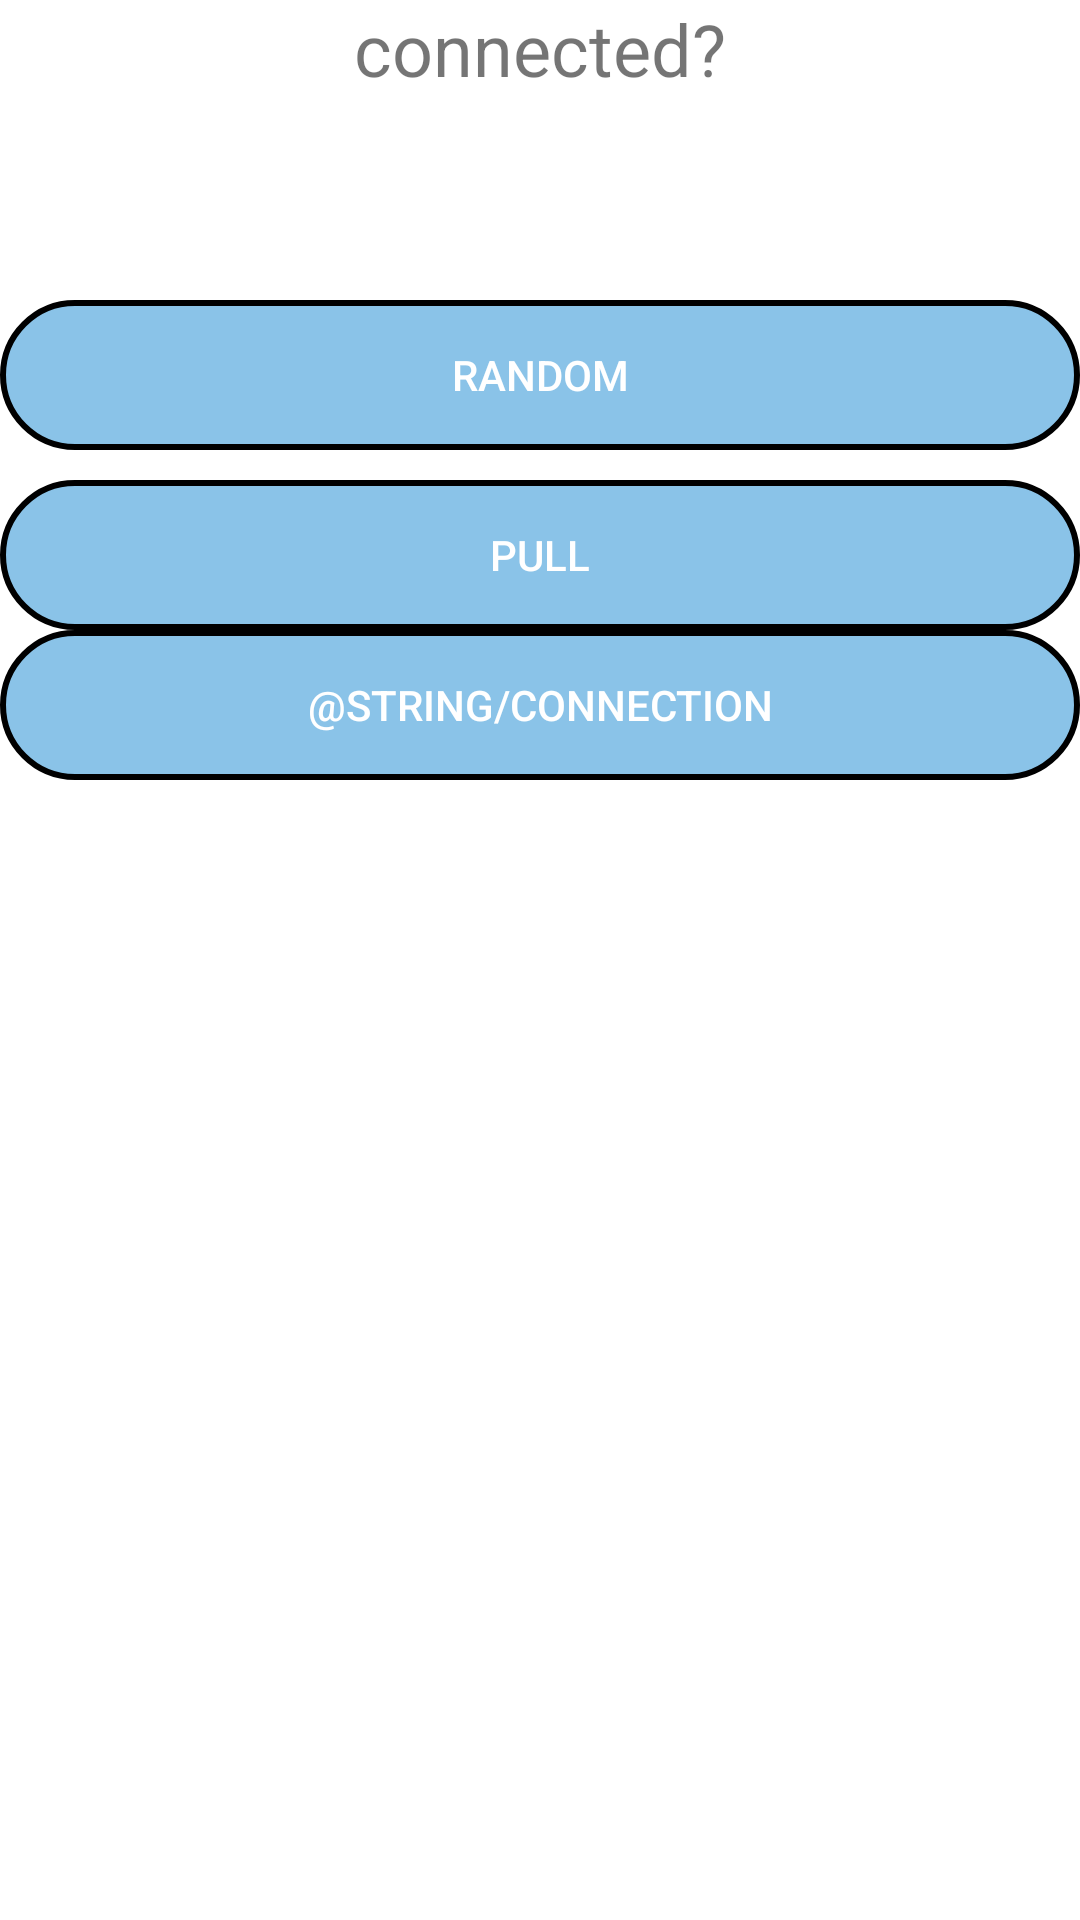

Layout XML and referenced resources for this Android screen:
<!-- AndroidManifest.xml: application theme Theme.RoboVision -->
<!-- res/layout/activity_fire_connect.xml -->
<?xml version="1.0" encoding="utf-8"?>
<androidx.constraintlayout.widget.ConstraintLayout xmlns:android="http://schemas.android.com/apk/res/android"
    xmlns:app="http://schemas.android.com/apk/res-auto"
    xmlns:tools="http://schemas.android.com/tools"
    android:layout_width="match_parent"
    android:layout_height="match_parent"
    tools:context=".firebaseConnection">

    <TextView
        android:id="@+id/title"
        android:layout_width="wrap_content"
        android:layout_height="wrap_content"
        android:text="connected?"
        android:textSize="24sp"
        android:layout_marginBottom="30dp"
        app:layout_constraintStart_toStartOf="parent"
        app:layout_constraintEnd_toEndOf="parent"
        app:layout_constraintTop_toTopOf="parent"/>

    <ScrollView
        android:layout_width="match_parent"
        android:layout_height="match_parent"
        android:layout_marginTop="100dp">

        <LinearLayout
            android:layout_width="match_parent"
            android:layout_height="wrap_content"
            android:orientation="vertical" >

            <Button
                android:id="@+id/rand_btn"
                android:layout_width="match_parent"
                android:layout_height="wrap_content"
                android:layout_marginBottom="10dp"
                android:background="@drawable/buttons"
                android:text="random"
                android:textColor="@android:color/white" />

            <Button
                android:id="@+id/pull_btn"
                android:layout_width="match_parent"
                android:layout_height="wrap_content"
                android:background="@drawable/buttons"
                android:text="pull"
                android:textColor="@android:color/white" />
            <Button
                android:id="@+id/connect_btn"
                android:layout_width="match_parent"
                android:layout_height="wrap_content"
                android:background="@drawable/buttons"
                android:text="@string/connection"
                android:textColor="@android:color/white" />
        </LinearLayout>
    </ScrollView>

</androidx.constraintlayout.widget.ConstraintLayout>
<!-- resources referenced by this layout -->
<resources>
  <!-- drawable buttons (drawable) -->
  <?xml version="1.0" encoding="utf-8"?>
      <shape xmlns:android="http://schemas.android.com/apk/res/android" android:shape="rectangle">
  
      <solid android:color="@color/teal_700"/>
      <corners android:radius="50dp"/>
      <size android:width="100dp" android:height="50dp"/>
  
      <padding android:left="15dp"
          android:right="15dp"
          android:top="15dp"
          android:bottom="15dp"/>
      <stroke
          android:width="2dp"
          android:color="@color/black"/>
  
      </shape>
  <style name="Theme.RoboVision" parent="Theme.MaterialComponents.DayNight.DarkActionBar">
          
          <item name="colorPrimary">@color/purple_500</item>
          <item name="colorPrimaryVariant">@color/purple_700</item>
          <item name="colorOnPrimary">@color/white</item>
          
          <item name="colorSecondary">@color/teal_200</item>
          <item name="colorSecondaryVariant">@color/teal_700</item>
          <item name="colorOnSecondary">@color/black</item>
          
          <item name="android:statusBarColor" tools:targetApi="l">?attr/colorPrimaryVariant</item>
          
      </style>
  <color name="teal_700">#801788d2</color>
  <color name="black">#FF000000</color>
  <color name="purple_500">#583888</color>
  <color name="purple_700">#59d0ee</color>
  <color name="white">#FFFFFFFF</color>
  <color name="teal_200">#D52941</color>
</resources>
